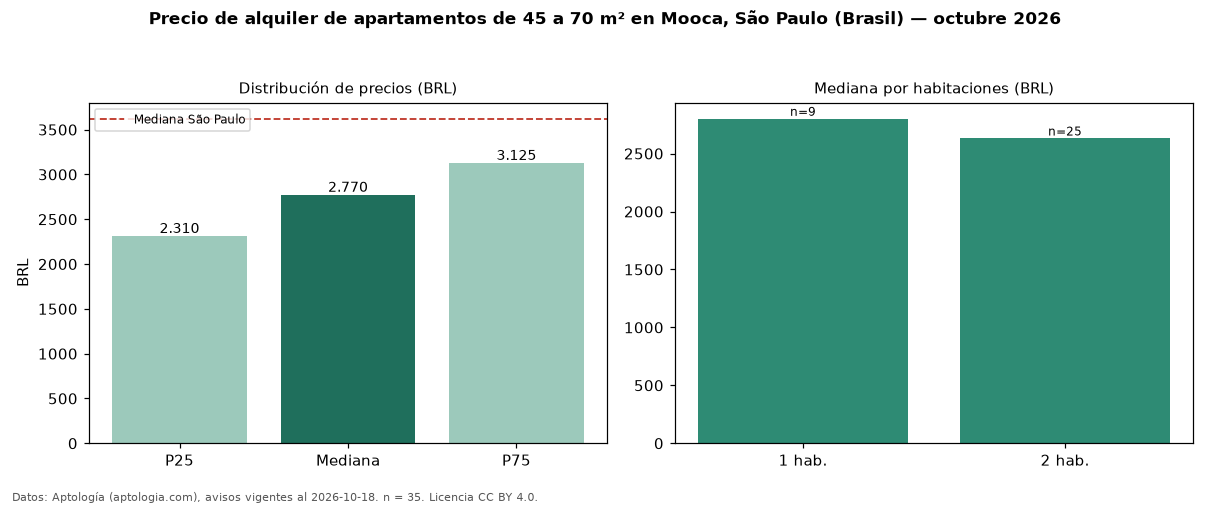

Values plotted in this chart, from the file beside it:
seccion, metrica, valor, moneda, n
filtro, area2, de 45 a 70 m², , 35
precio, p25, 2310, BRL, 35
precio, mediana, 2770, BRL, 35
precio, p75, 3125, BRL, 35
precio, minimo, 1445, BRL, 35
precio, maximo, 3830, BRL, 35
m2, mediana_precio_m2, 52.04, BRL, 35
m2, area_mediana_m2, 50.0, m2, 35
admin, mediana_admin_mes, 657.0, BRL, 34
banos, mediana_banos, 1.0, , 
habitaciones, 1, 2800, BRL, 9
habitaciones, 2, 2630, BRL, 25
ciudad, mediana_ciudad_referencia, 3621, BRL, 
ciudad, mediana_m2_ciudad, 63.16, BRL, 
fuente, fecha_datos, 2026-10-18, , 
fuente, atribucion, https://www.aptologia.com/br/aluguel/sao…, , 
fuente, licencia, CC BY 4.0, , 
